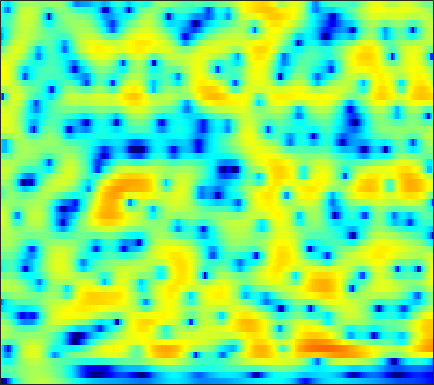

The table this chart was drawn from, first rows:
-20.288, -27.142, -21.79, -14.861, -11.646, -8.5291, -6.179, -4.7354, -3.1289, -1.8031, -0.68606, 0.017306, 0.81467, 1.4541, 1.8429, 2.2565, 2.5444, 2.6881, 2.7873, 2.7763, 2.6654, 2.5235, 2.2518, 1.8912
-3.425, -3.345, -3.162, -2.884, -2.608, -2.167, -1.662, -1.254, -0.6994, -0.1561, 0.3588, 0.7154, 1.136, 1.486, 1.702, 1.914, 2.046, 2.085, 2.06, 1.947, 1.744, 1.53, 1.165, 0.7104
-1.787, -1.788, -1.727, -1.598, -1.444, -1.175, -0.8442, -0.5686, -0.1779, 0.2198, 0.6033, 0.8688, 1.184, 1.437, 1.583, 1.713, 1.764, 1.745, 1.66, 1.49, 1.243, 1.007, 0.6247, 0.1723
-3.877, -4.697, -5.519, -5.729, -5.391, -4.409, -3.164, -2.216, -1.031, 0.01801, 0.908, 1.463, 2.056, 2.474, 2.679, 2.815, 2.787, 2.667, 2.378, 1.959, 1.425, 0.9815, 0.3321, -0.307
-5.355, -7.617, -10.73, -12, -10.61, -7.603, -4.779, -2.943, -0.9211, 0.7451, 2.084, 2.9, 3.72, 4.266, 4.494, 4.55, 4.314, 3.935, 3.131, 1.97, 0.3797, -1.153, -3.767, -7.226
-5.651, -8.52, -13.73, -19.07, -15.37, -9.826, -6.075, -3.892, -1.529, 0.3419, 1.813, 2.687, 3.564, 4.131, 4.363, 4.417, 4.198, 3.849, 3.147, 2.176, 0.9386, -0.1686, -1.836, -3.491
-0.5836, -1.446, -2.334, -2.749, -2.713, -2.278, -1.566, -0.9425, -0.08712, 0.729, 1.448, 1.9, 2.376, 2.689, 2.825, 2.879, 2.795, 2.611, 2.245, 1.731, 1.065, 0.4837, -0.3835, -1.323
2.22, 1.84, 1.378, 0.9944, 0.737, 0.4897, 0.3471, 0.2965, 0.3022, 0.3425, 0.4154, 0.4728, 0.5839, 0.7144, 0.8085, 0.9169, 0.9912, 1.005, 0.9575, 0.7969, 0.559, 0.3186, -0.1222, -0.7346
3.056, 2.68, 2.096, 1.459, 0.9555, 0.264, -0.4341, -0.9565, -1.61, -2.161, -2.557, -2.736, -2.782, -2.632, -2.397, -1.937, -1.38, -0.9213, -0.2872, 0.2956, 0.7764, 1.054, 1.279, 1.339
1.71, 1.263, 0.4857, -0.4749, -1.391, -2.869, -4.686, -6.255, -8.471, -10.45, -11.64, -11.9, -11.89, -11.76, -11.54, -10.49, -8.42, -6.575, -4.123, -2.01, -0.2302, 0.8406, 1.96, 2.797
-2.066, -2.423, -3.022, -3.885, -4.77, -6.316, -8.454, -10.53, -14.24, -18.49, -19.22, -17.52, -16.07, -16.32, -17.3, -17.56, -13.99, -10.57, -6.717, -3.758, -1.416, -0.009025, 1.53, 2.74
-8.301, -7.758, -6.928, -6.33, -6.058, -5.985, -6.163, -6.459, -6.925, -7.276, -7.404, -7.391, -7.255, -6.913, -6.516, -5.807, -4.869, -4.021, -2.71, -1.373, -0.143, 0.7009, 1.721, 2.616
-13.81, -10.52, -7.487, -5.522, -4.473, -3.525, -2.963, -2.703, -2.472, -2.353, -2.285, -2.233, -2.124, -1.944, -1.784, -1.503, -1.115, -0.7718, -0.2247, 0.3402, 0.9411, 1.373, 1.891, 2.332
-1.587, -1.369, -0.9361, -0.4047, -0.04057, 0.335, 0.5827, 0.6916, 0.7417, 0.6744, 0.5034, 0.3361, 0.07311, -0.2288, -0.4578, -0.7017, -0.8093, -0.7801, -0.6096, -0.2522, 0.2388, 0.6442, 1.112, 1.396
2.653, 2.619, 2.615, 2.617, 2.588, 2.5, 2.344, 2.178, 1.853, 1.407, 0.8417, 0.3235, -0.5438, -1.659, -2.648, -4.216, -5.979, -7.059, -7.203, -5.724, -3.717, -2.357, -0.9238, 0.05751
2.523, 2.476, 2.404, 2.265, 2.116, 1.853, 1.473, 1.108, 0.5286, -0.1357, -0.9029, -1.558, -2.537, -3.704, -4.812, -6.762, -9.453, -11.69, -12.38, -9.007, -5.472, -3.409, -1.356, 0.1182
-0.836, -0.5738, -0.302, -0.2006, -0.2617, -0.5841, -1.174, -1.785, -2.77, -3.879, -4.935, -5.529, -5.962, -5.992, -5.853, -5.507, -5.046, -4.578, -3.741, -2.623, -1.367, -0.4022, 0.8094, 1.84
-6.593, -4.832, -3.39, -2.663, -2.514, -2.839, -3.724, -4.775, -6.819, -9.941, -14.79, -20.01, -18.22, -12.54, -9.761, -7.069, -5.026, -3.759, -2.261, -0.8699, 0.3677, 1.21, 2.236, 3.103
-5.071, -4.122, -3.174, -2.689, -2.656, -2.998, -3.784, -4.673, -6.221, -8.066, -9.92, -10.89, -11.07, -10.14, -9.032, -7.331, -5.617, -4.319, -2.636, -1.104, 0.2888, 1.221, 2.286, 3.152
-1.273, -1.05, -0.8412, -0.8403, -0.9967, -1.405, -2.092, -2.782, -3.894, -5.227, -6.723, -7.908, -9.548, -10.97, -11.45, -10.65, -8.512, -6.641, -4.259, -2.205, -0.4919, 0.595, 1.789, 2.715
0.7751, 0.9486, 1.025, 0.9294, 0.7513, 0.3367, -0.2842, -0.8869, -1.905, -3.193, -4.822, -6.371, -9.078, -12.88, -16.24, -15.24, -10.39, -7.483, -4.583, -2.421, -0.7492, 0.2382, 1.286, 2.083
1.605, 1.775, 1.843, 1.769, 1.618, 1.284, 0.8366, 0.4206, -0.2422, -1, -1.845, -2.502, -3.329, -3.97, -4.204, -4.077, -3.52, -2.905, -2.003, -1.144, -0.3992, 0.04837, 0.4979, 0.8034
2.194, 2.256, 2.22, 2.06, 1.867, 1.559, 1.206, 0.934, 0.5835, 0.2524, -0.04239, -0.2248, -0.4198, -0.5377, -0.5651, -0.5425, -0.4462, -0.3613, -0.2513, -0.1932, -0.2476, -0.3598, -0.6267, -1.037
3.137, 2.97, 2.609, 2.102, 1.669, 1.078, 0.5414, 0.2401, 0.02971, 0.03916, 0.2227, 0.4171, 0.701, 0.9608, 1.111, 1.236, 1.261, 1.197, 0.978, 0.588, 0.00158, -0.5828, -1.573, -2.84
4.339, 3.854, 2.947, 1.728, 0.5996, -1.197, -3.068, -4.116, -4.268, -3.054, -1.436, -0.329, 0.8841, 1.77, 2.232, 2.621, 2.731, 2.651, 2.309, 1.694, 0.8099, -0.07482, -1.546, -3.415
4.674, 4.039, 2.905, 1.355, -0.205, -3.025, -7.329, -11.85, -11.88, -6.322, -2.728, -0.8892, 0.8672, 2.046, 2.654, 3.145, 3.306, 3.224, 2.863, 2.189, 1.196, 0.2215, -1.401, -3.387
3.392, 2.967, 2.299, 1.469, 0.7717, -0.2133, -1.085, -1.499, -1.586, -1.118, -0.3384, 0.3137, 1.114, 1.784, 2.168, 2.481, 2.598, 2.524, 2.206, 1.612, 0.6878, -0.2149, -1.779, -3.765
1.098, 1.14, 1.165, 1.112, 1.006, 0.7798, 0.5532, 0.4019, 0.284, 0.2809, 0.406, 0.5756, 0.8583, 1.181, 1.412, 1.7, 1.89, 1.955, 1.876, 1.596, 1.081, 0.5114, -0.5063, -1.869
-3.221, -1.756, -0.423, 0.3337, 0.5665, 0.5587, 0.2725, -0.07421, -0.5695, -1.043, -1.341, -1.42, -1.308, -0.9541, -0.5826, 0.04628, 0.6583, 1.106, 1.616, 1.96, 2.12, 2.08, 1.852, 1.377
-3.221, -1.73, -0.4851, 0.02094, -0.03852, -0.6034, -1.759, -2.943, -4.883, -6.928, -8.437, -8.88, -8.533, -7.586, -6.601, -5.004, -3.239, -1.952, -0.4181, 0.8292, 1.777, 2.312, 2.806, 3.087
1.351, 1.349, 1.201, 0.7088, 0.06476, -1.319, -3.373, -5.546, -9.678, -16.62, -31.22, -23.38, -19.7, -21.21, -21.51, -14.96, -9.452, -6.534, -3.708, -1.618, -0.115, 0.7897, 1.724, 2.471
3.386, 3.177, 2.742, 2.082, 1.4, 0.2079, -1.351, -2.762, -4.934, -7.204, -9.222, -10.39, -11.68, -12.46, -12.21, -10.43, -7.965, -6.296, -4.475, -3.151, -2.128, -1.508, -0.6922, 0.1445
3.658, 3.557, 3.3, 2.923, 2.535, 1.911, 1.114, 0.4724, -0.4592, -1.383, -2.265, -2.833, -3.433, -3.79, -3.889, -3.874, -3.771, -3.794, -4.016, -4.641, -5.61, -6.496, -7.015, -5.865
2.118, 2.135, 2.123, 2.09, 2.046, 1.955, 1.81, 1.661, 1.424, 1.123, 0.8041, 0.5389, 0.2086, -0.1541, -0.4448, -0.8908, -1.461, -2.05, -3.154, -4.821, -7.472, -10.44, -15.17, -11.93
-1.379, -1.443, -1.293, -0.8869, -0.4496, 0.1592, 0.7389, 1.073, 1.398, 1.578, 1.634, 1.603, 1.468, 1.248, 1.018, 0.6415, 0.147, -0.2758, -0.9618, -1.732, -2.511, -2.979, -3.257, -2.951
-7.608, -9.287, -9.372, -6.767, -4.665, -2.418, -0.8037, 0.08306, 0.9031, 1.42, 1.684, 1.768, 1.743, 1.63, 1.503, 1.29, 1.054, 0.8653, 0.6203, 0.3839, 0.1888, 0.07553, 0.003323, 0.02962
-7.154, -9.301, -9.546, -6.451, -4.15, -1.809, -0.2362, 0.5857, 1.284, 1.622, 1.684, 1.592, 1.372, 1.092, 0.906, 0.7245, 0.6691, 0.6795, 0.7723, 0.8931, 1.004, 1.062, 1.085, 1.009
0.7749, 0.5944, 0.6147, 0.9487, 1.31, 1.798, 2.15, 2.259, 2.17, 1.78, 1.109, 0.4238, -0.654, -1.783, -2.491, -2.928, -2.684, -2.147, -1.281, -0.4494, 0.1999, 0.5474, 0.7856, 0.7598
4.26, 4.186, 4.074, 3.955, 3.84, 3.604, 3.24, 2.828, 2.05, 0.9585, -0.5526, -2.031, -4.7, -8.618, -13.19, -19.4, -12.29, -8.552, -5.41, -3.375, -2.013, -1.333, -0.8012, -0.6448
5.043, 4.932, 4.723, 4.428, 4.151, 3.664, 3.019, 2.415, 1.404, 0.1377, -1.437, -2.822, -4.944, -7.271, -8.876, -9.918, -9.29, -8.138, -6.481, -5.016, -3.817, -3.136, -2.481, -2.135
4.891, 4.747, 4.521, 4.224, 3.941, 3.466, 2.827, 2.239, 1.282, 0.09794, -1.277, -2.421, -4.019, -5.539, -6.505, -7.388, -7.667, -7.446, -6.75, -5.817, -4.846, -4.171, -3.389, -2.808
4.146, 3.995, 3.869, 3.795, 3.708, 3.501, 3.128, 2.687, 1.878, 0.7845, -0.6275, -1.908, -3.942, -6.372, -8.389, -11.06, -12.12, -11.35, -9.312, -7.34, -5.762, -4.774, -3.732, -2.88
1.181, 0.9882, 1.5, 2.416, 3.056, 3.624, 3.827, 3.721, 3.237, 2.383, 1.125, -0.1201, -2.232, -5.076, -7.866, -12.72, -15.59, -12.98, -9.378, -7.056, -5.546, -4.756, -3.958, -3.237
-12.54, -16.11, -3.874, 0.3989, 2.214, 3.635, 4.288, 4.436, 4.242, 3.678, 2.823, 2.014, 0.7419, -0.6535, -1.701, -2.946, -3.77, -4.116, -4.363, -4.62, -5.164, -5.873, -6.972, -7.668
1.739, 1.453, 1.83, 2.586, 3.101, 3.533, 3.614, 3.46, 3.031, 2.403, 1.663, 1.103, 0.3694, -0.3156, -0.8059, -1.382, -1.961, -2.421, -3.16, -4.193, -5.802, -7.568, -11.29, -17.46
5.31, 4.977, 4.589, 4.201, 3.85, 3.24, 2.418, 1.622, 0.3693, -0.9926, -2.244, -2.93, -3.332, -3.276, -3.097, -2.85, -2.738, -2.773, -2.993, -3.444, -4.094, -4.669, -5.419, -5.812
6.473, 6.116, 5.543, 4.818, 4.141, 2.993, 1.473, 0.02253, -2.518, -6.088, -11.23, -15.18, -12.5, -8.448, -6.46, -4.769, -3.716, -3.227, -2.856, -2.704, -2.678, -2.736, -2.837, -2.917
6.182, 5.92, 5.449, 4.805, 4.183, 3.123, 1.726, 0.42, -1.735, -4.33, -7.051, -8.445, -8.376, -7.02, -6.005, -4.934, -4.159, -3.734, -3.295, -2.945, -2.691, -2.546, -2.429, -2.444
4.744, 4.739, 4.654, 4.432, 4.15, 3.602, 2.846, 2.132, 1.046, -0.1389, -1.303, -2.102, -2.99, -3.708, -4.196, -4.768, -5.198, -5.31, -5.106, -4.587, -3.957, -3.532, -3.108, -2.915
2.158, 2.688, 3.317, 3.789, 4.011, 4.114, 3.995, 3.76, 3.259, 2.542, 1.634, 0.8174, -0.5051, -2.187, -3.761, -6.488, -10.01, -12.3, -11.31, -8.19, -5.78, -4.534, -3.532, -3.102
-2.604, -1.024, 0.7405, 2.139, 2.959, 3.76, 4.242, 4.415, 4.378, 4.058, 3.443, 2.783, 1.586, -0.03414, -1.576, -4.225, -7.439, -9.325, -8.8, -6.422, -4.44, -3.434, -2.699, -2.574
-8.182, -5.731, -3.001, -0.8194, 0.4969, 1.866, 2.845, 3.347, 3.739, 3.839, 3.653, 3.337, 2.706, 1.867, 1.13, 0.1123, -0.8108, -1.331, -1.699, -1.736, -1.638, -1.607, -1.672, -2
-11.67, -8.691, -5.556, -3.117, -1.623, -0.02043, 1.201, 1.89, 2.562, 2.954, 3.102, 3.064, 2.845, 2.462, 2.09, 1.54, 0.9726, 0.5548, 0.036, -0.4135, -0.8004, -1.061, -1.398, -1.74
-9.29, -7.437, -5.224, -3.328, -2.107, -0.7004, 0.4698, 1.195, 1.96, 2.495, 2.819, 2.93, 2.897, 2.68, 2.412, 1.915, 1.294, 0.7709, 0.02148, -0.7513, -1.454, -1.872, -2.268, -2.424
-5.368, -4.699, -3.709, -2.632, -1.802, -0.6964, 0.3631, 1.097, 1.923, 2.579, 3.023, 3.215, 3.273, 3.105, 2.83, 2.248, 1.409, 0.6054, -0.7025, -2.272, -3.995, -5.165, -5.969, -5.556
-3.862, -4.079, -4.15, -3.74, -3.041, -1.762, -0.3725, 0.6132, 1.753, 2.647, 3.271, 3.558, 3.72, 3.62, 3.363, 2.777, 1.864, 0.9113, -0.8167, -3.288, -7.127, -12.02, -31.36, -12
-4.837, -6.955, -10.98, -13.23, -10.02, -5.59, -2.514, -0.8565, 0.8032, 1.934, 2.693, 3.056, 3.298, 3.296, 3.145, 2.759, 2.158, 1.562, 0.5571, -0.6758, -2.011, -2.909, -3.441, -3.006
-2.713, -4.328, -6.624, -7.558, -6.535, -4.317, -2.355, -1.223, -0.09245, 0.6741, 1.158, 1.383, 1.509, 1.488, 1.406, 1.229, 1.03, 0.8938, 0.743, 0.6356, 0.5856, 0.5907, 0.6961, 0.8913
